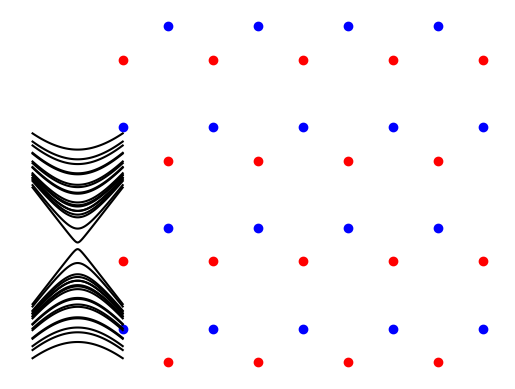

The script that saved this image:
import numpy as np
import matplotlib.pyplot as plt

def eigenenergies(delta):
    hopping = 0.3
    
    onsite1 = 1 - delta # sublattice A
    onsite2 = 1 + delta # sublattice B
    
    L = 4 # hight
    K = 5 # width
    
    a = 1
    basis_vec = a/2*np.array([1,3**(-0.5)])
    norm = np.linalg.norm(basis_vec)
    
    coords = []
    sublattice_A = []
    sublattice_B = []
    for l in range(L):
        for k in range(K):
            coords.append([k*a+a/2*(l%2),l*a/2*3**0.5])
            coords.append([k*a+a/2*(l%2)+basis_vec[0],l*a/2*3**0.5+basis_vec[1]])
            sublattice_A.append([k*a+a/2*(l%2),l*a/2*3**0.5])
            sublattice_B.append([k*a+a/2*(l%2)+basis_vec[0],l*a/2*3**0.5+basis_vec[1]])
    
    coords_trimmed = []
    for m in range(len(coords)):
        x1,y1 = coords[m] # site
        neighbours = 0
        for n in range(len(coords)):
            x2,y2 = coords[n] # test
            dist = np.sqrt((x2-x1)**2 + (y2-y1)**2)
            if norm*0.999 < dist and dist < norm*1.001:
                neighbours += 1
        if neighbours > 1:
            coords_trimmed.append(coords[m])
    global ploted
    if not ploted:
        for x,y in coords_trimmed:
            if [x,y] in sublattice_A:
                plt.scatter(x,y,color="r")
            else:
                plt.scatter(x,y,color="b")
        plt.axis('off')
        # plt.savefig("lattice.png")
        plt.show()
        ploted = True
    
    N = len(coords_trimmed)
    
    H = np.zeros((N,N))
    
    for m in range(N):
        x1,y1 = coords_trimmed[m] # site
        if coords_trimmed[m] in sublattice_A:
            H[m,m] = onsite1
        else:
            H[m,m] = onsite2
        for n in range(N):
            x2,y2 = coords_trimmed[n] # test
            dist = np.sqrt((x2-x1)**2 + (y2-y1)**2)
            if norm*0.999 < dist and dist < norm*1.001:
                H[m,n] = hopping
                H[n,m] = hopping
    
    eigensys = np.linalg.eig(H)
    return np.sort(np.real(eigensys[0]))


ploted = False
es = []
deltas = [-0.5 + 0.01*k for k in range(101)]
for delta in deltas:
    es.append(eigenenergies(delta))
es = np.array(es)
# for k in range(len(deltas)):
#     plt.scatter([deltas[k] for n in range(len(es[0]))],es[k])
# plt.show()
for k in range(len(es[0])):
    plt.plot(deltas,es.T[k],color="k")
plt.xlabel("on-site energy offset")
plt.ylabel("energy")
# plt.savefig("energy.png")
plt.show()




